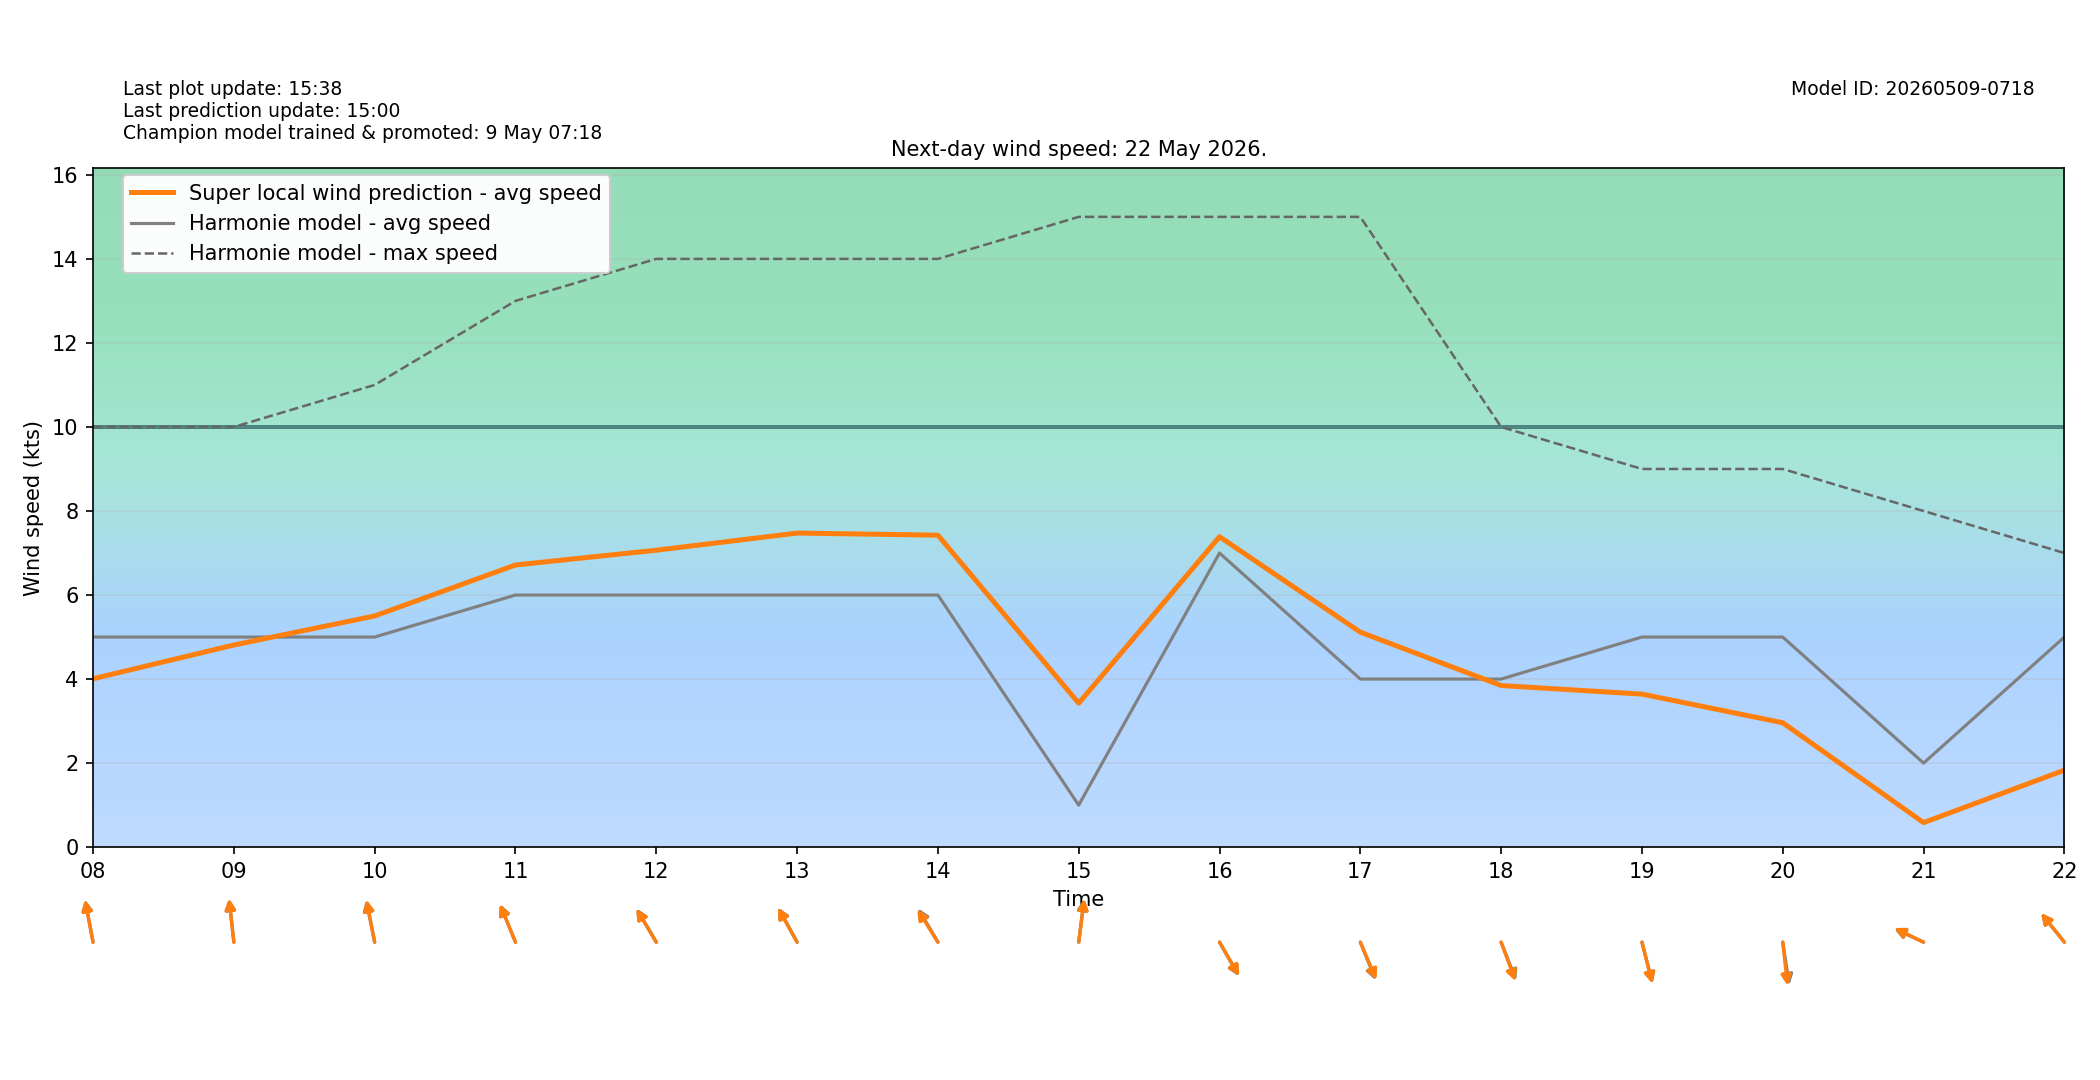

Values plotted in this chart, from the file beside it:
target_time_utc, target_time_local, hour_utc, hour_local, forecast_wind_speed, forecast_wind_min, forecast_wind_max, lstm_pred_wind_speed, delta_speed_lstm_minus_forecast, forecast_wind_dir_deg, lstm_pred_wind_dir_deg, delta_dir_lstm_minus_forecast
2026-05-21T22:00:00Z, 2026-05-22T00:00:00+0200, 22, 00, 2.0, 2.0, 3.0, 0.2101, -1.79, 276.0, 277.4, 1.354
2026-05-21T23:00:00Z, 2026-05-22T01:00:00+0200, 23, 01, 4.0, 4.0, 5.0, 1.217, -2.783, 143.0, 144.3, 1.286
2026-05-22T00:00:00Z, 2026-05-22T02:00:00+0200, 00, 02, 4.0, 4.0, 5.0, 1.076, -2.924, 136.0, 138.2, 2.166
2026-05-22T01:00:00Z, 2026-05-22T03:00:00+0200, 01, 03, 5.0, 5.0, 7.0, 1.622, -3.378, 137.0, 137.8, 0.7635
2026-05-22T02:00:00Z, 2026-05-22T04:00:00+0200, 02, 04, 5.0, 5.0, 8.0, 1.953, -3.047, 144.0, 144.6, 0.6007
2026-05-22T03:00:00Z, 2026-05-22T05:00:00+0200, 03, 05, 5.0, 5.0, 8.0, 2.342, -2.658, 155.0, 153.8, -1.156
2026-05-22T04:00:00Z, 2026-05-22T06:00:00+0200, 04, 06, 5.0, 5.0, 8.0, 2.378, -2.622, 148.0, 148.4, 0.3607
2026-05-22T05:00:00Z, 2026-05-22T07:00:00+0200, 05, 07, 4.0, 4.0, 8.0, 2.381, -1.619, 153.0, 155.2, 2.205
2026-05-22T06:00:00Z, 2026-05-22T08:00:00+0200, 06, 08, 5.0, 5.0, 10.0, 4.008, -0.9925, 165.0, 164.8, -0.1706
2026-05-22T07:00:00Z, 2026-05-22T09:00:00+0200, 07, 09, 5.0, 5.0, 10.0, 4.811, -0.1893, 171.0, 171.1, 0.106
2026-05-22T08:00:00Z, 2026-05-22T10:00:00+0200, 08, 10, 5.0, 5.0, 11.0, 5.502, 0.5022, 164.0, 164.6, 0.5692
2026-05-22T09:00:00Z, 2026-05-22T11:00:00+0200, 09, 11, 6.0, 6.0, 13.0, 6.715, 0.7151, 150.0, 149.6, -0.367
2026-05-22T10:00:00Z, 2026-05-22T12:00:00+0200, 10, 12, 6.0, 6.0, 14.0, 7.066, 1.066, 140.0, 139.7, -0.3416
2026-05-22T11:00:00Z, 2026-05-22T13:00:00+0200, 11, 13, 6.0, 6.0, 14.0, 7.475, 1.475, 142.0, 141.5, -0.4964
2026-05-22T12:00:00Z, 2026-05-22T14:00:00+0200, 12, 14, 6.0, 6.0, 14.0, 7.424, 1.424, 140.0, 138.2, -1.785
2026-05-22T13:00:00Z, 2026-05-22T15:00:00+0200, 13, 15, 1.0, 1.0, 15.0, 3.425, 2.425, 190.0, 190.7, 0.7355
2026-05-22T14:00:00Z, 2026-05-22T16:00:00+0200, 14, 16, 7.0, 7.0, 15.0, 7.388, 0.3881, 321.0, 320.3, -0.7492
2026-05-22T15:00:00Z, 2026-05-22T17:00:00+0200, 15, 17, 4.0, 4.0, 15.0, 5.116, 1.116, 330.0, 328.6, -1.382
2026-05-22T16:00:00Z, 2026-05-22T18:00:00+0200, 16, 18, 4.0, 4.0, 10.0, 3.846, -0.1535, 331.0, 332.3, 1.338
2026-05-22T17:00:00Z, 2026-05-22T19:00:00+0200, 17, 19, 5.0, 5.0, 9.0, 3.642, -1.358, 340.0, 340.2, 0.1603
2026-05-22T18:00:00Z, 2026-05-22T20:00:00+0200, 18, 20, 5.0, 5.0, 9.0, 2.961, -2.039, 348.0, 351.1, 3.137
2026-05-22T19:00:00Z, 2026-05-22T21:00:00+0200, 19, 21, 2.0, 2.0, 8.0, 0.5837, -1.416, 108.0, 108.8, 0.8203
2026-05-22T20:00:00Z, 2026-05-22T22:00:00+0200, 20, 22, 5.0, 5.0, 7.0, 1.832, -3.168, 131.0, 131.3, 0.2924
2026-05-22T21:00:00Z, 2026-05-22T23:00:00+0200, 21, 23, 6.0, 6.0, 9.0, 2.387, -3.613, 134.0, 135.9, 1.934
